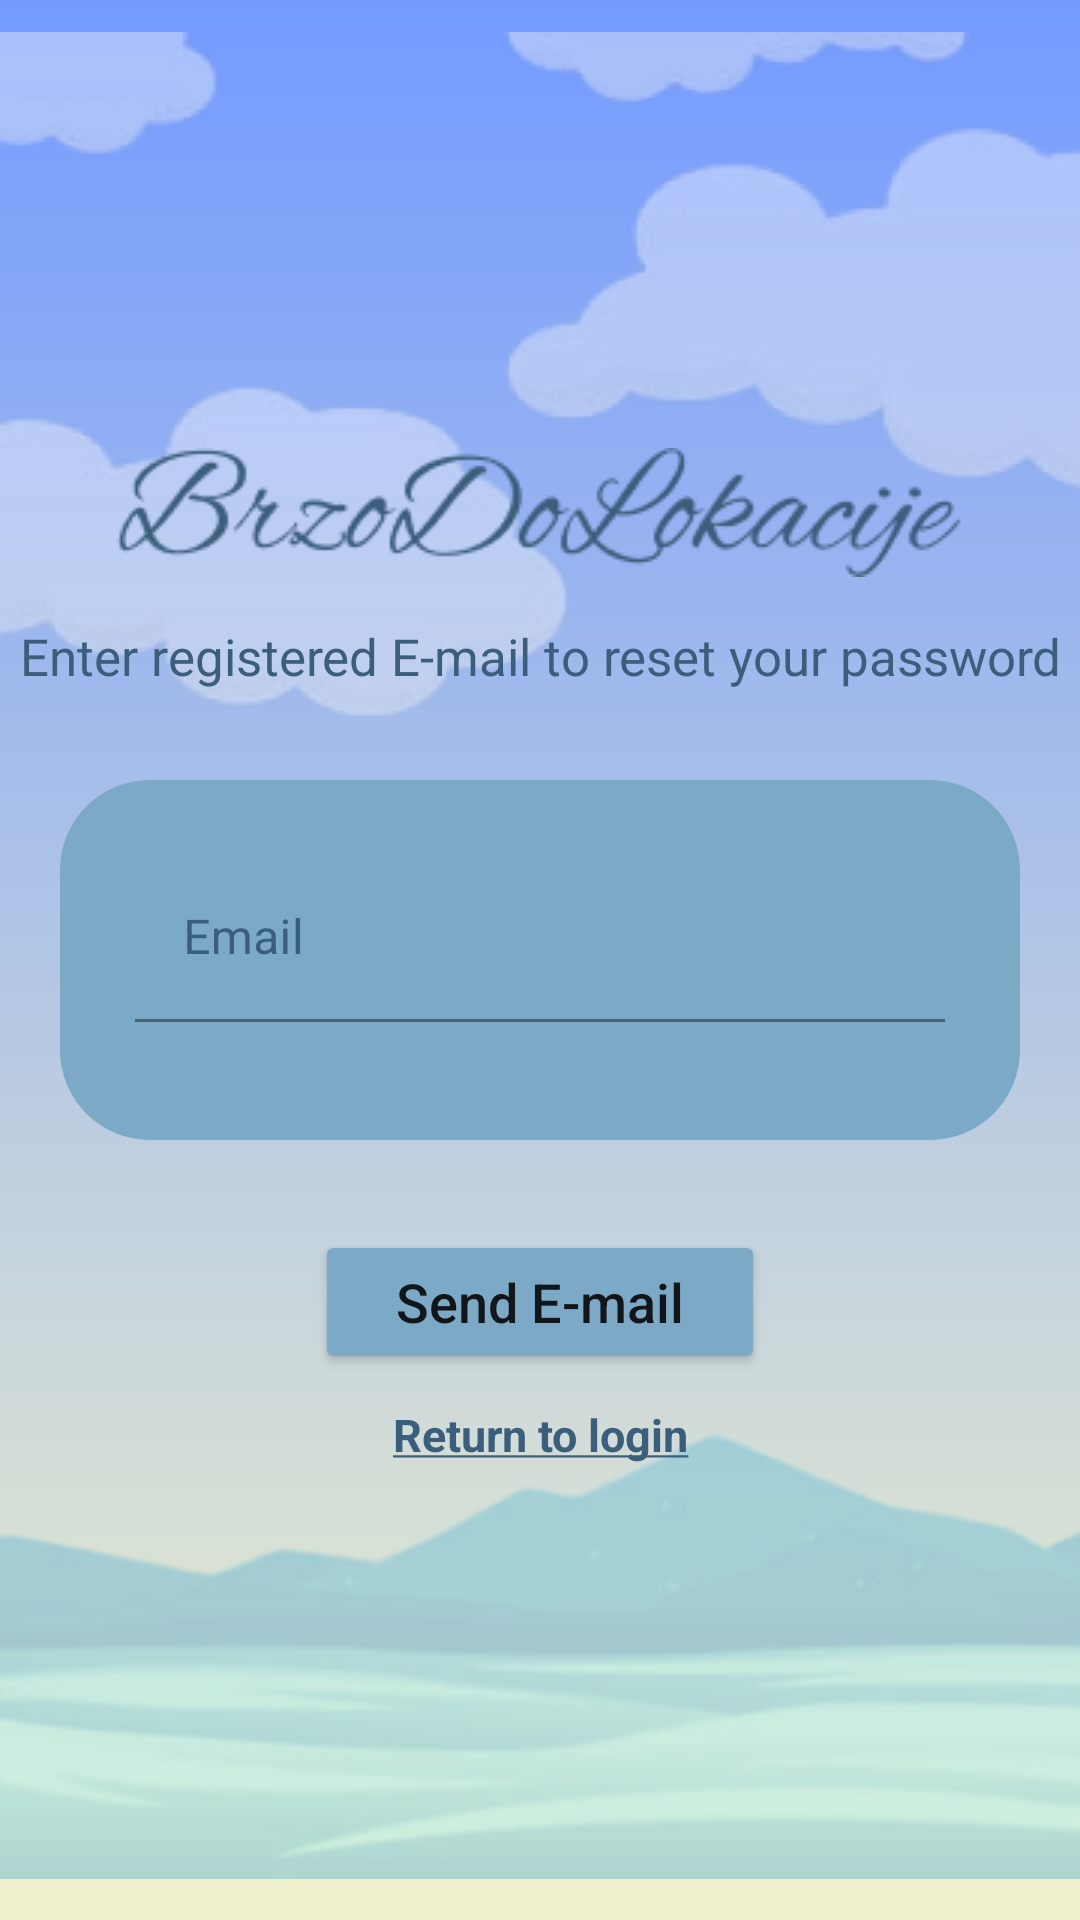

This screen was rendered from an Android layout file. Write that file and the resources it references.
<!-- AndroidManifest.xml: application theme Theme.BrzoDoLokacije -->
<!-- res/layout/activity_forgotpasswordemail.xml -->
<?xml version="1.0" encoding="utf-8"?>
<androidx.constraintlayout.widget.ConstraintLayout xmlns:android="http://schemas.android.com/apk/res/android"
    xmlns:app="http://schemas.android.com/apk/res-auto"
    xmlns:tools="http://schemas.android.com/tools"
    android:layout_width="match_parent"
    android:layout_height="match_parent"
    android:background="@drawable/loginregisterstyle"
    tools:context=".ForgotPasswordEmailActivity">

    <ImageView
        android:id="@+id/imageViewClouds"
        android:layout_width="match_parent"
        android:layout_height="277dp"
        android:layout_alignParentLeft="true"
        android:layout_alignParentRight="true"
        android:padding="0dp"
        android:paddingStart="0dp"
        android:paddingLeft="0dp"
        android:paddingTop="0dp"
        android:paddingEnd="0dp"
        android:paddingRight="0dp"
        android:paddingBottom="0dp"
        android:layout_marginTop="-10dp"
        app:layout_constraintEnd_toEndOf="parent"
        app:layout_constraintStart_toStartOf="parent"
        app:layout_constraintTop_toTopOf="parent"
        app:srcCompat="@drawable/clouds" />

    <ImageView
        android:id="@+id/imageViewLogo"
        android:layout_width="wrap_content"
        android:layout_height="wrap_content"
        android:layout_alignTop="@+id/imageViewClouds"
        app:layout_constraintBottom_toTopOf="@+id/resetPasswordText"
        app:layout_constraintEnd_toEndOf="parent"
        app:layout_constraintStart_toStartOf="parent"
        android:layout_marginBottom="15dp"
        app:srcCompat="@drawable/logologinregister"/>

    <ImageView
        android:id="@+id/imageViewMountains"
        android:layout_width="match_parent"
        android:layout_height="280dp"
        android:layout_alignParentBottom="true"
        android:padding="0dp"
        app:layout_constraintBottom_toBottomOf="parent"
        app:layout_constraintEnd_toEndOf="parent"
        app:layout_constraintStart_toStartOf="parent"
        android:layout_marginBottom="-15dp"
        app:srcCompat="@drawable/mountains" />

    <TextView
        android:id="@+id/resetPasswordText"
        android:layout_width="match_parent"
        android:layout_height="wrap_content"
        android:text="Enter registered E-mail to reset your password"
        app:layout_constraintStart_toStartOf="parent"
        app:layout_constraintEnd_toEndOf="parent"
        app:layout_constraintBottom_toTopOf="@+id/forma"
        android:textColor="@color/dark_blue"
        android:textAlignment="center"
        android:layout_marginBottom="30dp"
        android:textSize="17dp">
    </TextView>

    <RelativeLayout
        android:id="@+id/forma"
        android:layout_width="320dp"
        android:layout_height="120dp"
        android:background="@drawable/shape"
        app:layout_constraintTop_toTopOf="parent"
        app:layout_constraintBottom_toBottomOf="parent"
        app:layout_constraintStart_toStartOf="parent"
        app:layout_constraintEnd_toEndOf="parent">

        <com.google.android.material.textfield.TextInputLayout
            android:id="@+id/textRegEmail"
            android:layout_width="match_parent"
            android:layout_height="wrap_content"
            app:layout_constraintTop_toTopOf="parent"
            app:layout_constraintStart_toStartOf="parent"
            app:layout_constraintEnd_toEndOf="parent"
            android:layout_marginStart="25dp"
            android:layout_marginEnd="25dp"
            android:layout_marginTop="25dp"
            android:textColorHint="@color/dark_blue">

            <EditText
                android:id="@+id/registeredEmail"
                android:layout_width="match_parent"
                android:layout_height="wrap_content"
                android:focusable="true"
                android:hint="Email"
                android:backgroundTint="@color/light_blue"
                android:textColor="@color/light_text"
                android:inputType="textEmailAddress"/>

        </com.google.android.material.textfield.TextInputLayout>

    </RelativeLayout>
    <Button
        android:id="@+id/resetPasswordBtn"
        android:layout_width="150dp"
        android:layout_height="wrap_content"
        android:layout_below="@+id/forma"
        app:layout_constraintStart_toStartOf="parent"
        app:layout_constraintEnd_toEndOf="parent"
        app:layout_constraintTop_toBottomOf="@id/forma"
        android:layout_marginTop="30dp"
        android:text="Send E-mail"
        android:textAllCaps="false"
        android:backgroundTint="@color/light_blue"
        android:textSize="18sp">
    </Button>
    <TextView
        android:id="@+id/resetToLogin"
        android:layout_width="match_parent"
        android:layout_height="wrap_content"
        app:layout_constraintStart_toStartOf="parent"
        app:layout_constraintEnd_toEndOf="parent"
        app:layout_constraintTop_toBottomOf="@+id/resetPasswordBtn"
        android:text="@string/return_to_login"
        android:textAlignment="center"
        android:textColor="@drawable/link_style"
        android:clickable="true"
        android:focusable="true"
        android:textStyle="bold"
        android:layout_marginTop="5dp"
        android:paddingBottom="15dp"
        android:paddingTop="5dp"
        android:textSize="15dp">
    </TextView>

</androidx.constraintlayout.widget.ConstraintLayout>
<!-- resources referenced by this layout -->
<resources>
  <color name="dark_blue">#3C5E7D</color>
  <color name="light_blue">#7CAAC6</color>
  <color name="light_text">#ECF1FF</color>
  <!-- drawable clouds: png bitmap (drawable-v24, 29704 bytes) -->
  <!-- drawable link_style (drawable) -->
  <?xml version="1.0" encoding="utf-8"?>
  <selector xmlns:android="http://schemas.android.com/apk/res/android">
      <item android:state_focused="true" android:color="@color/blue_text"/>
      <item android:state_pressed="true" android:color="@color/blue_text"/>
      <item android:color="@color/dark_blue"/>
  </selector>
  <!-- drawable loginregisterstyle (drawable) -->
  <?xml version="1.0" encoding="utf-8"?>
  <shape xmlns:android="http://schemas.android.com/apk/res/android"
      android:shape="rectangle">
      <gradient android:startColor="@color/gradient_darker"
          android:endColor="@color/gradient_lighter"
          android:angle="270"/>
  </shape>
  <!-- drawable logologinregister: png bitmap (drawable-v24, 6979 bytes) -->
  <!-- drawable mountains: png bitmap (drawable-v24, 22784 bytes) -->
  <!-- drawable shape (drawable) -->
  <?xml version="1.0" encoding="utf-8"?>
  <shape
      xmlns:android="http://schemas.android.com/apk/res/android"
      android:shape="rectangle">
  
      <solid
          android:color="@color/light_blue" >
      </solid>
  
      <corners
          android:radius="30dp">
      </corners>
  
  </shape>
  <string name="return_to_login"><u>Return to login</u></string>
  <style name="Theme.BrzoDoLokacije" parent="Theme.MaterialComponents.DayNight.NoActionBar">
          
          <item name="colorPrimary">@color/light_text</item>
          <item name="colorPrimaryVariant">@color/dark_blue</item>
          <item name="colorOnPrimary">@color/white</item>
          
          <item name="colorSecondary">@color/teal_200</item>
          <item name="colorSecondaryVariant">@color/teal_700</item>
          <item name="colorOnSecondary">@color/black</item>
          
          <item name="android:statusBarColor">?attr/colorPrimaryVariant</item>
          
      </style>
  <color name="blue_text">#5F9ABB</color>
  <color name="gradient_darker">#739AFF</color>
  <color name="gradient_lighter">#F1F2CB</color>
  <color name="white">#FFFFFFFF</color>
  <color name="teal_200">#FF03DAC5</color>
  <color name="teal_700">#FF018786</color>
  <color name="black">#FF000000</color>
</resources>
